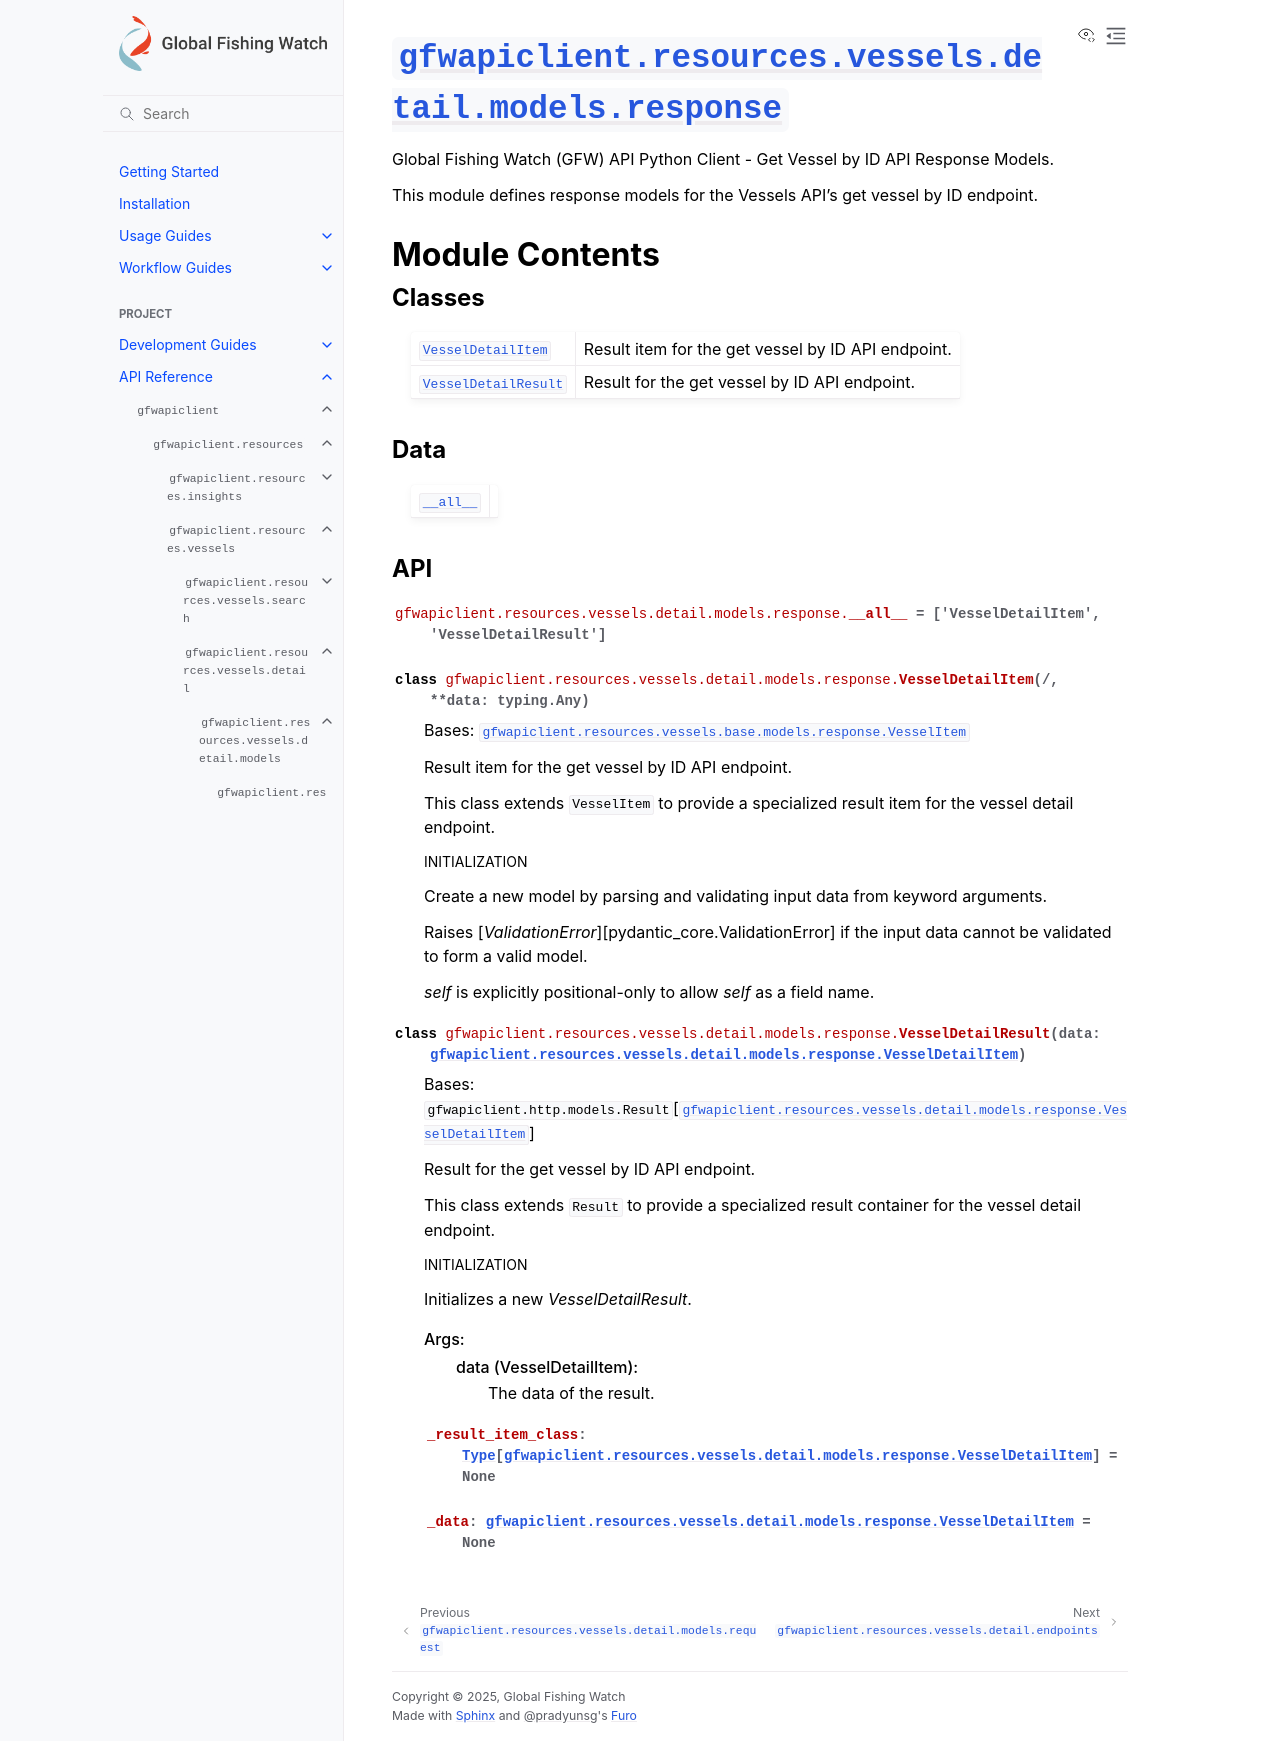

repository: GlobalFishingWatch/gfw-api-python-client · page: apidocs/gfwapiclient/gfwapiclient.resources.vessels.detail.models.response.html · generator: sphinx

:py:mod:`gfwapiclient.resources.vessels.detail.models.response`
===============================================================

.. py:module:: gfwapiclient.resources.vessels.detail.models.response

.. autodoc2-docstring:: gfwapiclient.resources.vessels.detail.models.response
   :allowtitles:

Module Contents
---------------

Classes
~~~~~~~

.. list-table::
   :class: autosummary longtable
   :align: left

   * - :py:obj:`VesselDetailItem <gfwapiclient.resources.vessels.detail.models.response.VesselDetailItem>`
     - .. autodoc2-docstring:: gfwapiclient.resources.vessels.detail.models.response.VesselDetailItem
          :summary:
   * - :py:obj:`VesselDetailResult <gfwapiclient.resources.vessels.detail.models.response.VesselDetailResult>`
     - .. autodoc2-docstring:: gfwapiclient.resources.vessels.detail.models.response.VesselDetailResult
          :summary:

Data
~~~~

.. list-table::
   :class: autosummary longtable
   :align: left

   * - :py:obj:`__all__ <gfwapiclient.resources.vessels.detail.models.response.__all__>`
     - .. autodoc2-docstring:: gfwapiclient.resources.vessels.detail.models.response.__all__
          :summary:

API
~~~

.. py:data:: __all__
   :canonical: gfwapiclient.resources.vessels.detail.models.response.__all__
   :value: ['VesselDetailItem', 'VesselDetailResult']

   .. autodoc2-docstring:: gfwapiclient.resources.vessels.detail.models.response.__all__

.. py:class:: VesselDetailItem(/, **data: typing.Any)
   :canonical: gfwapiclient.resources.vessels.detail.models.response.VesselDetailItem

   Bases: :py:obj:`gfwapiclient.resources.vessels.base.models.response.VesselItem`

   .. autodoc2-docstring:: gfwapiclient.resources.vessels.detail.models.response.VesselDetailItem

   .. rubric:: Initialization

   .. autodoc2-docstring:: gfwapiclient.resources.vessels.detail.models.response.VesselDetailItem.__init__

.. py:class:: VesselDetailResult(data: gfwapiclient.resources.vessels.detail.models.response.VesselDetailItem)
   :canonical: gfwapiclient.resources.vessels.detail.models.response.VesselDetailResult

   Bases: :py:obj:`gfwapiclient.http.models.Result`\ [\ :py:obj:`gfwapiclient.resources.vessels.detail.models.response.VesselDetailItem`\ ]

   .. autodoc2-docstring:: gfwapiclient.resources.vessels.detail.models.response.VesselDetailResult

   .. rubric:: Initialization

   .. autodoc2-docstring:: gfwapiclient.resources.vessels.detail.models.response.VesselDetailResult.__init__

   .. py:attribute:: _result_item_class
      :canonical: gfwapiclient.resources.vessels.detail.models.response.VesselDetailResult._result_item_class
      :type: typing.Type[gfwapiclient.resources.vessels.detail.models.response.VesselDetailItem]
      :value: None

      .. autodoc2-docstring:: gfwapiclient.resources.vessels.detail.models.response.VesselDetailResult._result_item_class

   .. py:attribute:: _data
      :canonical: gfwapiclient.resources.vessels.detail.models.response.VesselDetailResult._data
      :type: gfwapiclient.resources.vessels.detail.models.response.VesselDetailItem
      :value: None

      .. autodoc2-docstring:: gfwapiclient.resources.vessels.detail.models.response.VesselDetailResult._data
